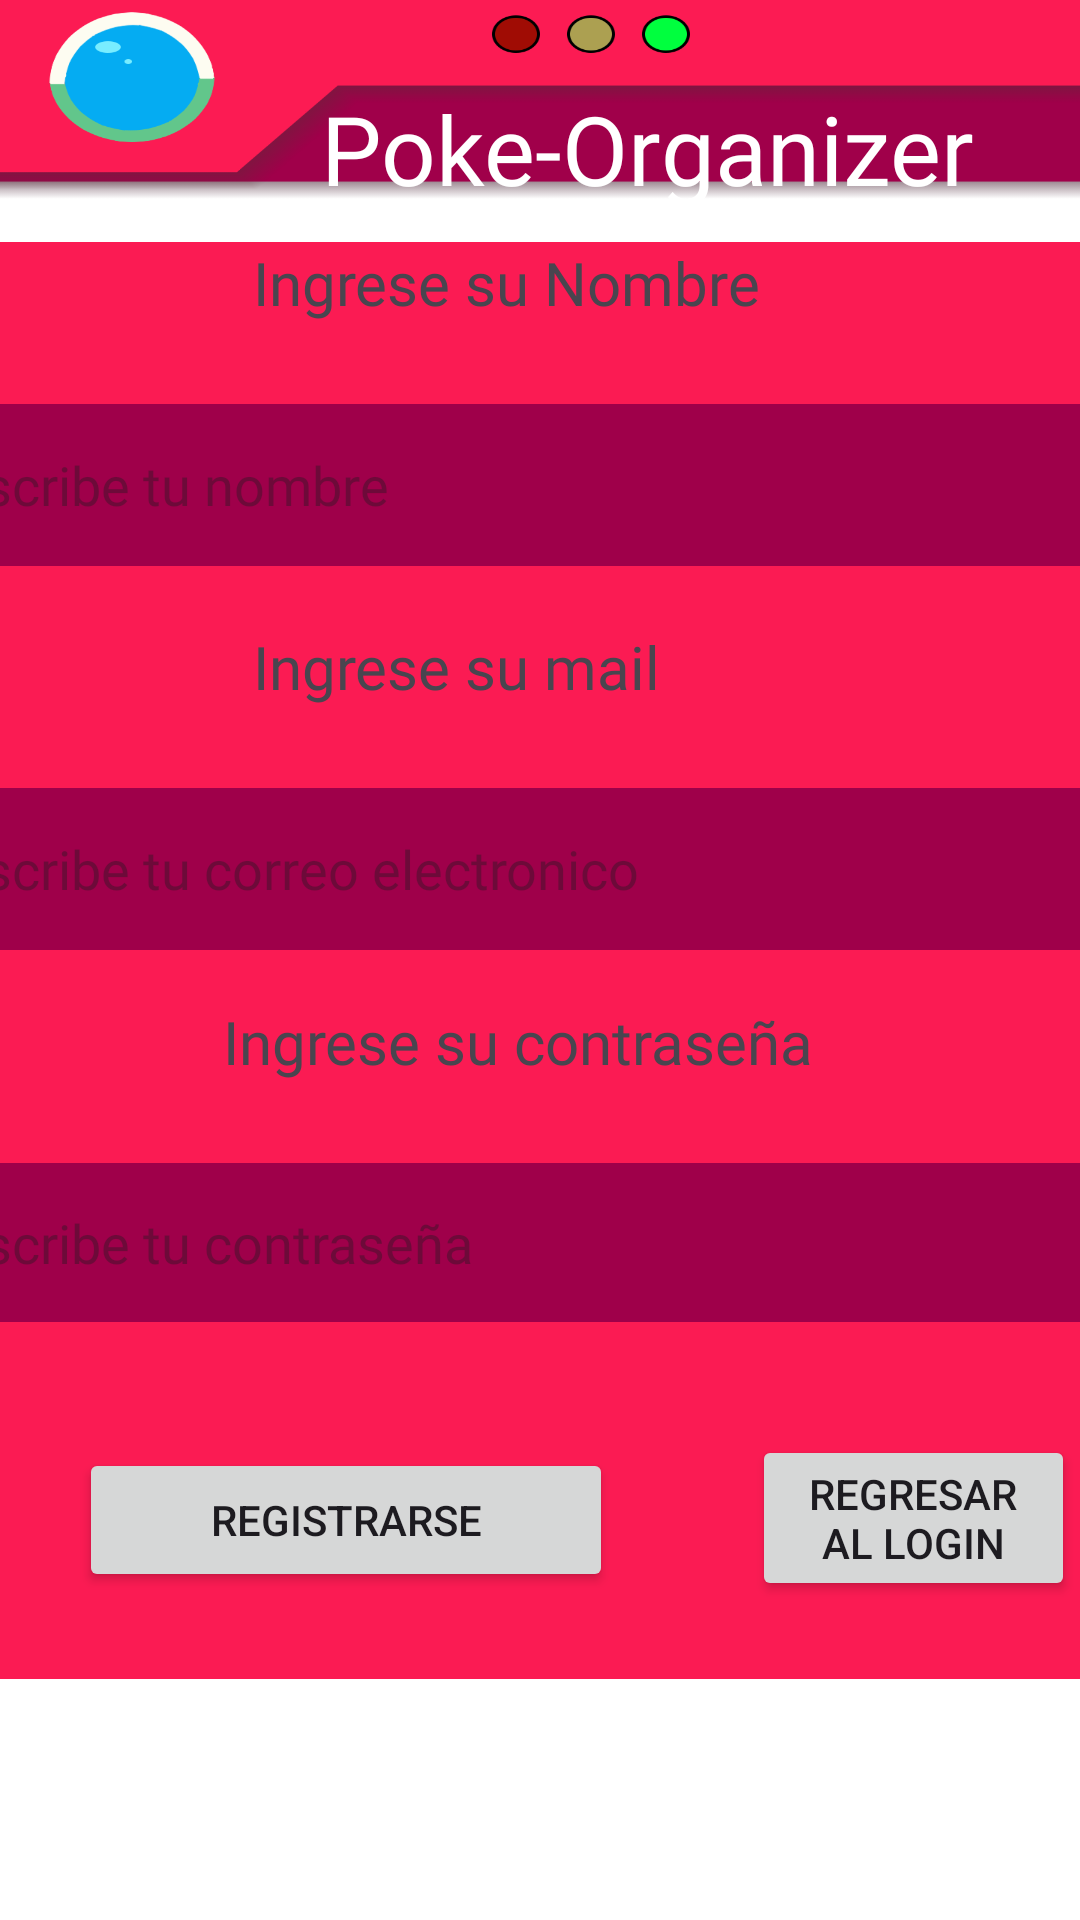

The Android layout XML behind this screen, and the referenced resources:
<!-- AndroidManifest.xml: application theme Theme.PokeOrganizer -->
<!-- res/layout/activity_main_register.xml -->
<?xml version="1.0" encoding="utf-8"?>
<androidx.constraintlayout.widget.ConstraintLayout xmlns:android="http://schemas.android.com/apk/res/android"
    xmlns:app="http://schemas.android.com/apk/res-auto"
    xmlns:tools="http://schemas.android.com/tools"
    android:layout_width="match_parent"
    android:layout_height="match_parent"
    android:background="@drawable/navbar"
    tools:context=".RegisterActivity">

    <TextView
        android:id="@+id/title4"
        android:layout_width="wrap_content"
        android:layout_height="wrap_content"
        android:fontFamily="@font/roboto"
        android:text="¡BIENVENIDO!"
        android:textColor="@color/black"
        android:textSize="32sp"
        app:layout_constraintBottom_toBottomOf="parent"
        app:layout_constraintEnd_toEndOf="parent"
        app:layout_constraintStart_toStartOf="parent"
        app:layout_constraintTop_toTopOf="parent"
        app:layout_constraintVertical_bias="0.134" />

    <TextView
        android:id="@+id/title3"
        android:layout_width="wrap_content"
        android:layout_height="wrap_content"
        android:fontFamily="@font/roboto"
        android:text="@string/poke_organizer"
        android:textColor="@color/white"
        android:textSize="32sp"
        app:layout_constraintBottom_toBottomOf="parent"
        app:layout_constraintEnd_toEndOf="parent"
        app:layout_constraintHorizontal_bias="0.752"
        app:layout_constraintStart_toStartOf="parent"
        app:layout_constraintTop_toTopOf="parent"
        app:layout_constraintVertical_bias="0.047" />

    <RelativeLayout
        android:id="@+id/relativeLayout"
        android:layout_width="392dp"
        android:layout_height="479dp"
        android:background="#FB1B53"
        app:layout_constraintBottom_toBottomOf="parent"
        app:layout_constraintEnd_toEndOf="parent"
        app:layout_constraintStart_toStartOf="parent"
        app:layout_constraintTop_toTopOf="parent"
        tools:context=".RegisterActivity">

        <TextView
            android:id="@+id/textView3"
            android:layout_width="237dp"
            android:layout_height="41dp"
            android:layout_below="@+id/editTextEmail"
            android:layout_alignParentStart="true"
            android:layout_alignParentEnd="true"
            android:layout_marginStart="90dp"
            android:layout_marginTop="17dp"
            android:layout_marginEnd="65dp"
            android:fontFamily="@font/roboto_bold"
            android:text="Ingrese su contraseña"
            android:textSize="20sp" />

        <TextView
            android:id="@+id/textView1"
            android:layout_width="198dp"
            android:layout_height="41dp"
            android:layout_alignParentStart="true"
            android:layout_alignParentEnd="true"
            android:layout_marginStart="100dp"
            android:layout_marginEnd="73dp"
            android:fontFamily="@font/roboto_bold"
            android:text="Ingrese su Nombre"
            android:textSize="20sp" />

        <TextView
            android:id="@+id/textView2"
            android:layout_width="186dp"
            android:layout_height="41dp"
            android:layout_below="@+id/editTextName"
            android:layout_alignParentStart="true"
            android:layout_alignParentEnd="true"
            android:layout_marginStart="100dp"
            android:layout_marginTop="20dp"
            android:layout_marginEnd="85dp"
            android:fontFamily="@font/roboto_bold"
            android:text="Ingrese su mail"
            android:textSize="20sp" />

        <EditText
            android:id="@+id/editTextName"
            android:layout_width="match_parent"
            android:layout_height="54dp"
            android:layout_below="@+id/textView1"
            android:layout_marginTop="13dp"
            android:background="#9F004A"
            android:fontFamily="@font/roboto"
            android:hint="Escribe tu nombre"
            android:textColor="#FFFFFF"
            tools:ignore="TouchTargetSizeCheck" />

        <EditText
            android:id="@+id/editTextEmail"
            android:layout_width="match_parent"
            android:layout_height="54dp"
            android:layout_below="@+id/textView2"
            android:layout_marginTop="13dp"
            android:background="#9F004A"
            android:fontFamily="@font/roboto"
            android:hint="Escribe tu correo electronico"
            android:textColor="#FFFFFF"
            tools:ignore="TouchTargetSizeCheck" />

        <EditText
            android:id="@+id/editPassword2"
            android:layout_width="match_parent"
            android:layout_height="54dp"
            android:layout_above="@+id/register"
            android:layout_below="@+id/textView3"
            android:layout_marginTop="13dp"
            android:layout_marginBottom="42dp"
            android:background="#9F004A"
            android:fontFamily="@font/roboto"
            android:hint="Escribe tu contraseña"
            android:textColor="#FFFFFF"
            tools:ignore="TouchTargetSizeCheck" />


        <Button
            android:id="@+id/returnLogin"
            android:layout_width="126dp"
            android:layout_height="wrap_content"
            android:layout_alignParentEnd="true"
            android:layout_alignParentBottom="true"
            android:layout_marginStart="-126dp"
            android:layout_marginEnd="18dp"
            android:layout_marginBottom="26dp"
            android:layout_toEndOf="@+id/register"
            android:text="Regresar al login" />

        <Button
            android:id="@+id/register"
            android:layout_width="178dp"
            android:layout_height="wrap_content"
            android:layout_alignParentStart="true"
            android:layout_alignParentEnd="true"
            android:layout_alignParentBottom="true"
            android:layout_marginStart="42dp"
            android:layout_marginEnd="172dp"
            android:layout_marginBottom="29dp"
            android:text="Registrarse" />

    </RelativeLayout>

</androidx.constraintlayout.widget.ConstraintLayout>
<!-- resources referenced by this layout -->
<resources>
  <color name="black">#FF000000</color>
  <color name="white">#FFFFFFFF</color>
  <!-- drawable navbar: png bitmap (drawable, 44175 bytes) -->
  <string name="poke_organizer">Poke-Organizer</string>
  <style name="Theme.PokeOrganizer" parent="Base.Theme.PokeOrganizer" />
  <style name="Base.Theme.PokeOrganizer" parent="Theme.Material3.DayNight.NoActionBar">
          
          
      </style>
</resources>
